Image classification data set "data_m_prep" (Mpasiowiec/Analiza-obrazu-i-diagnozowanie-cukrzycy-na-podstawie-zdjec-dna-oka on GitHub). Class labels (2): control healthy eye, diabetic retina.

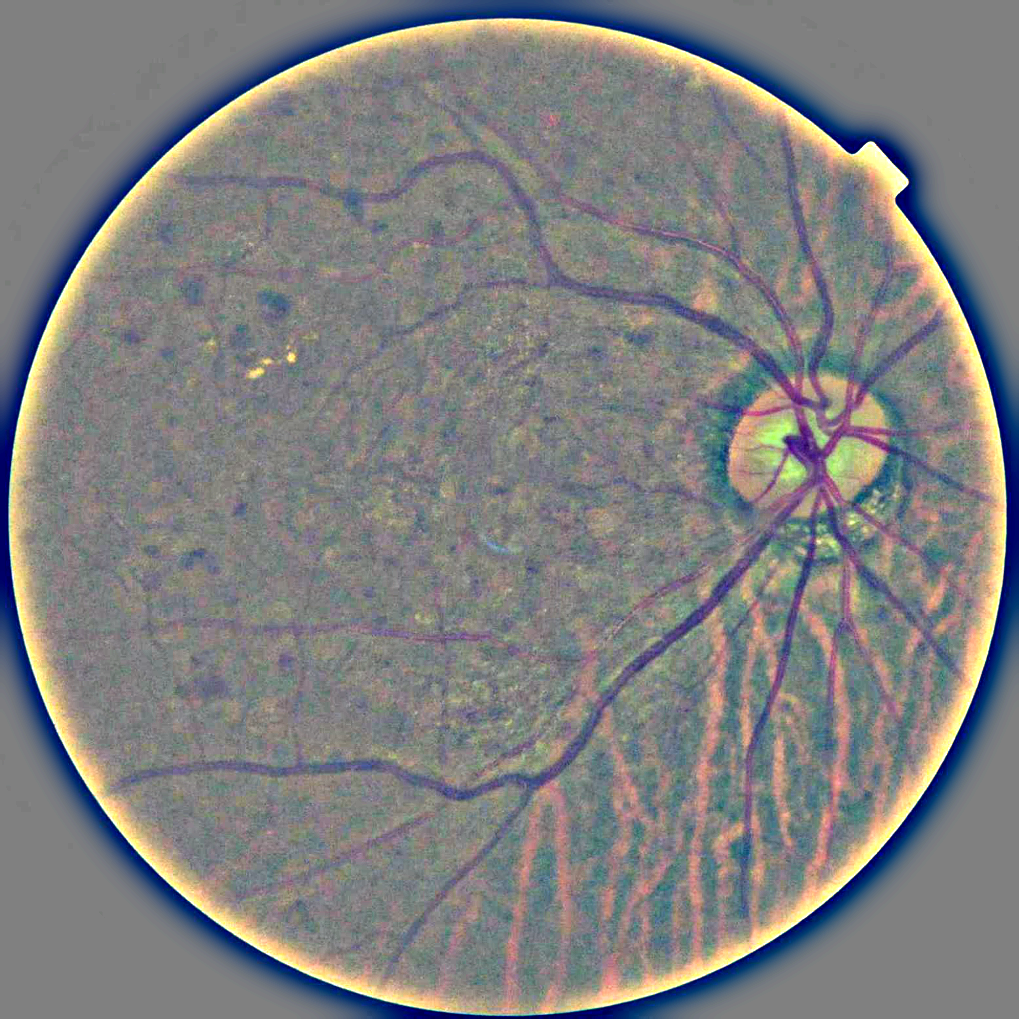
Label: diabetic retina

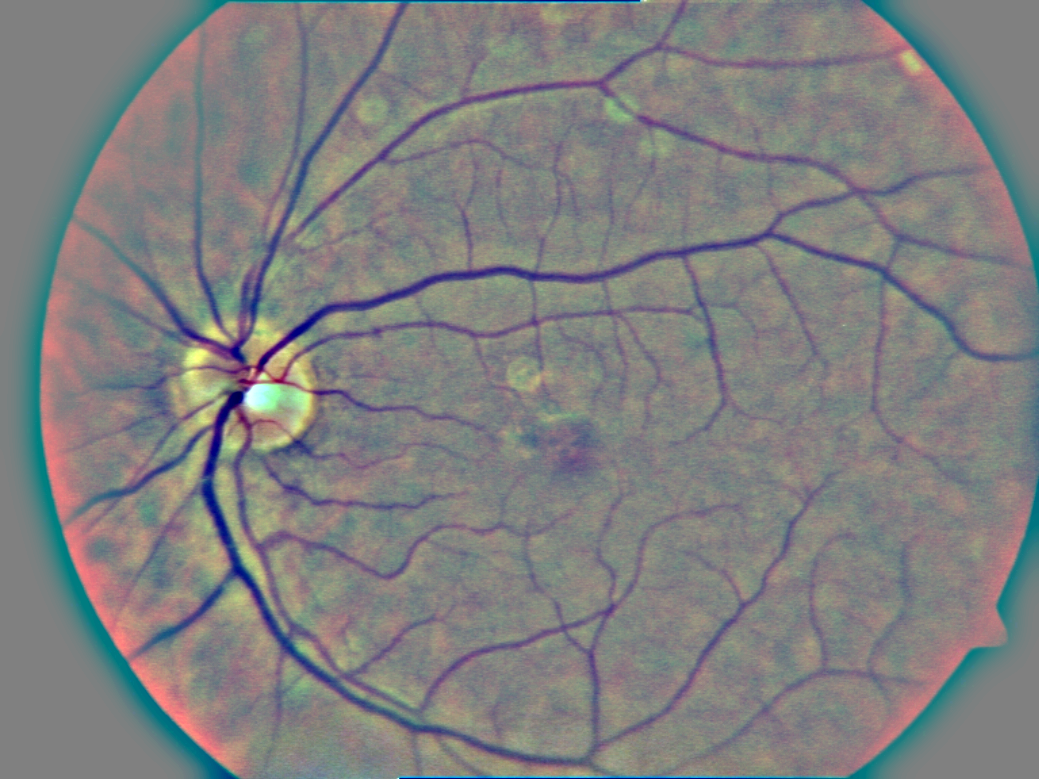
Label: control healthy eye

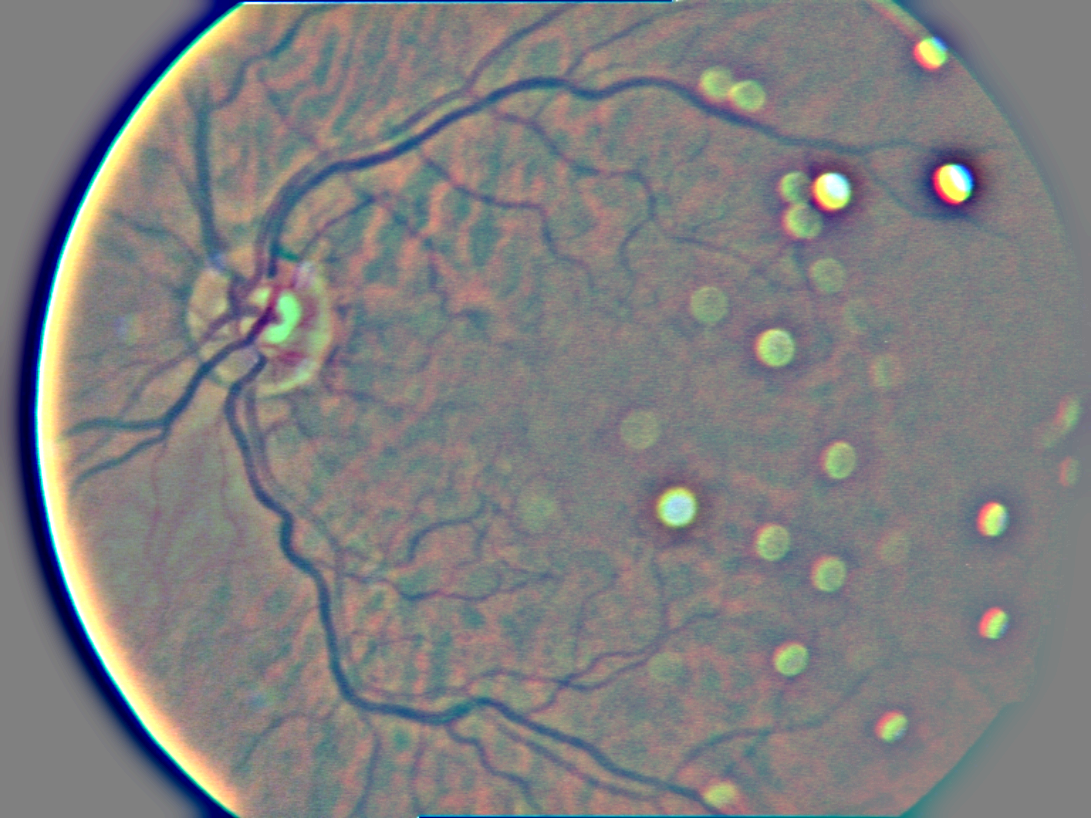
Label: diabetic retina

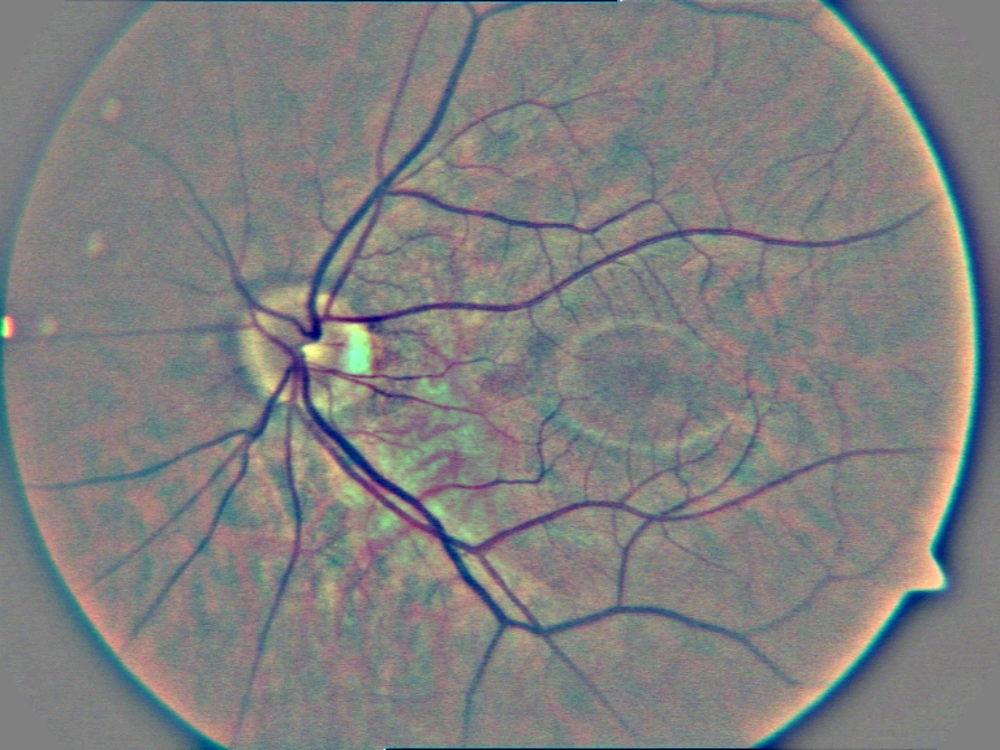
Label: control healthy eye

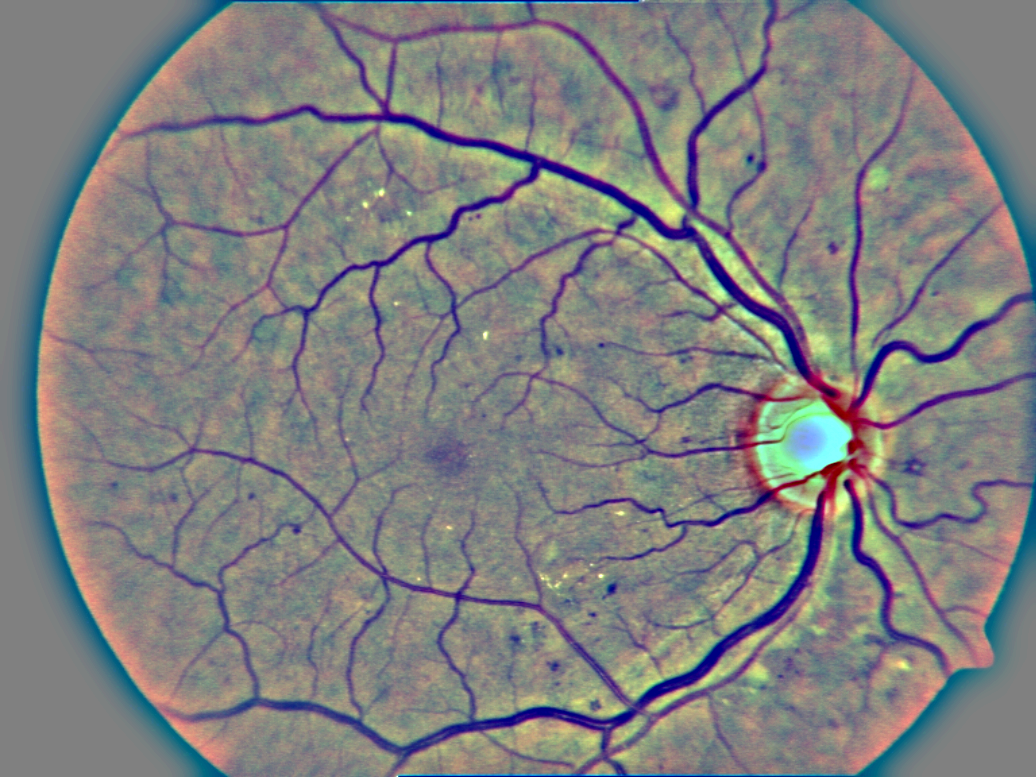
Label: diabetic retina

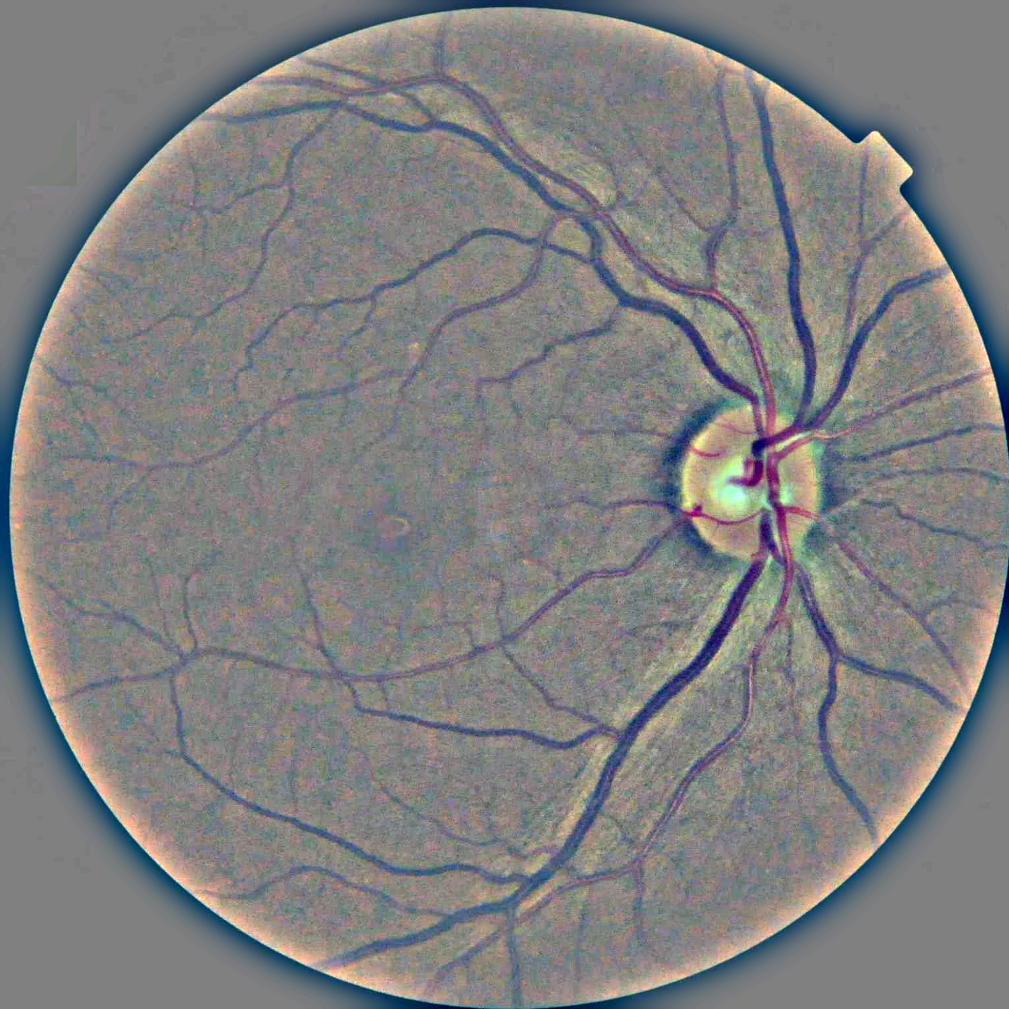
Label: control healthy eye
